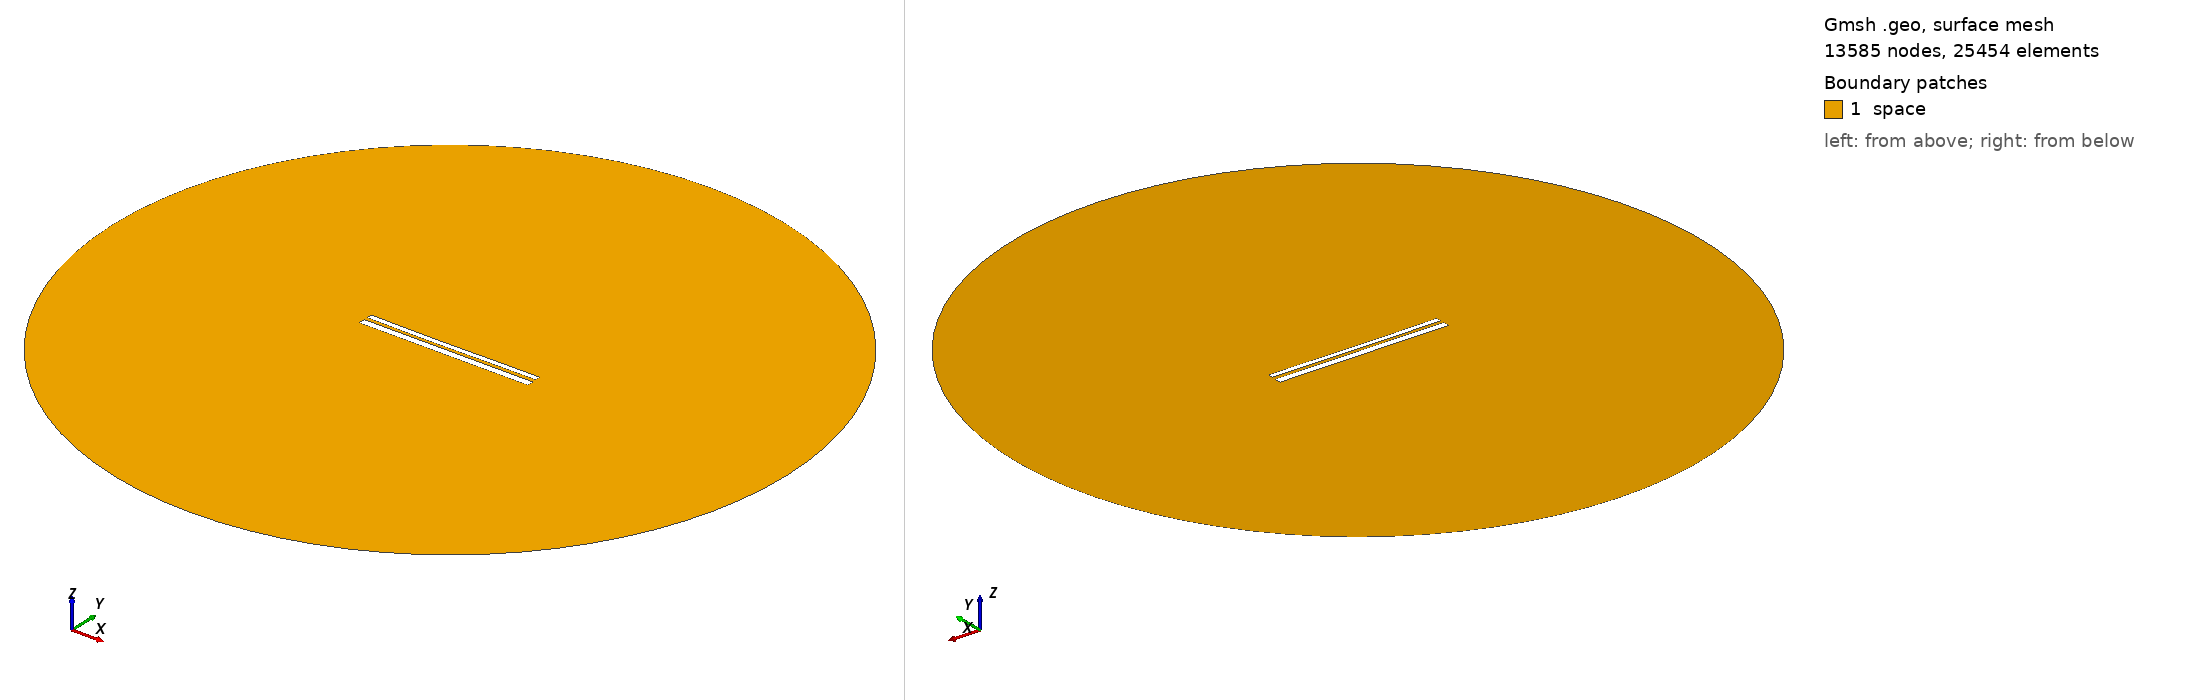

Gmsh geometry script, surface-meshed: 13585 nodes, 25454 surface elements. Boundary patches (legend numbers): 1 space. Left view from above one corner, right view from below the opposite corner. Legend entries are the model's physical surfaces. The drawing asked Gmsh for element sizes between 1% and 20% of the model's largest extent; the script's own settings can give other sizes.

=== 10258.geo (drawn) ===
//---------------------------------------
// Geometry kernel
//---------------------------------------

SetFactory("OpenCASCADE");



//---------------------------------------
// Parameters of the geometry
//---------------------------------------

// Overetch of the upper plate
overetch = 0.375;

// Distance between the plates
distance = 1.75;

// Discretization over the x axis (for the deformation)
nx = 50; 

// Length of the plate
L = 100 - overetch; 

// Number of modes
n = 4; 

// 1st mode coefficient
coeff(1) = 0.0;
beta(1) = 0.596864 * 3.1415926535 / L;

// 2nd mode coefficient
coeff(2) = -0.15;
beta(2) = 1.49418 * 3.1415926535 / L;

// 3rd mode coefficient
coeff(3) = -0.075;
beta(3) = 2.50025 * 3.1415926535 / L;

// 4th mode coefficient
coeff(4) = 0.0;
beta(4) = 3.49999 * 3.1415926535 / L;



//---------------------------------------
// Upper plate (deformed rectangle)
//---------------------------------------

// Coordiantes of the upper plate
xmin = -50;
xmax = 50 - overetch;

// Height of the upper plate
yheight = 4 - 2 * overetch;

// Indexes of the points
UpperID[] = {};
LowerID[] = {};
LeftID[] = {};
RightID[] = {};

// Point index
p = 1;

// Horizontal edges
For i In {1:nx}
    x = xmin + (i-1)*(xmax - xmin)/(nx-1);

    y_bottom = distance / 2 + overetch;
    For j In {1:n}
        C = (Cosh(beta(j)*L) + Cos(beta(j)*L)) / (Sinh(beta(j)*L) + Sin(beta(j)*L));
        y_bottom  = y_bottom + coeff(j) * (Cosh(beta(j)*(x+50)) - Cos(beta(j)*(x+50)) - C * (Sinh(beta(j)*(x+50)) - Sin(beta(j)*(x+50))));
    EndFor

    y_top = y_bottom + yheight;

    Point(p) = {x, y_top, 0, 1.0};
    UpperID[i] = p;
    p = p + 1;

    Point(p) = {x, y_bottom, 0, 1.0};
    LowerID[i] = p;
    p = p + 1;
EndFor

// Create point lists
UpperPts[] = {}; LowerPts[] = {};
For i In {1:nx}
  UpperPts[] += {UpperID[i]};
  LowerPts[] += {LowerID[i]};
EndFor

// Build splines
Spline(1) = {UpperPts[]};
Spline(2) = {LowerPts[]};
Line(3) = {LowerPts[nx-1], UpperPts[nx-1]};
Line(4) = {LowerPts[0], UpperPts[0]};

// Build the plane surface
Curve Loop(1) = {2, 3, -1, -4};
Plane Surface(1) = {1};



//---------------------------------------
// Lower plate (rectangle)
//---------------------------------------

// Vertices
Point(1001) = {-50, -1, 0, 1.0};
Point(1002) = { 50, -1, 0, 1.0};
Point(1003) = { 50,  -5, 0, 1.0};
Point(1004) = {-50,  -5, 0, 1.0};

// Edges
Line(5) = {1001, 1002};
Line(6) = {1002, 1003};
Line(7) = {1003, 1004};
Line(8) = {1004, 1001};

// Plane surface
Line Loop(2) = {5, 6, 7, 8};
Plane Surface(2) = {2}; 



//---------------------------------------
// Outer (fictious) boundary
//---------------------------------------

// Points
Point(1005) = {0, 0, 0};       // Center
Point(1006) = {200, 0, 0};     // Start point
Point(1007) = {0, 200, 0};     // 90 degrees
Point(1008) = {-200, 0, 0};    // 180 degrees
Point(1009) = {0, -200, 0};    // 270 degrees

// Circle arcs (each needs start, center, end)
Circle(9) = {1006, 1005, 1007};
Circle(10) = {1007, 1005, 1008};
Circle(11) = {1008, 1005, 1009};
Circle(12) = {1009, 1005, 1006};

// Plane surface for the entire domain
Curve Loop(3) = {9, 10, 11, 12};
Surface(3) = {3};

// Subtract the plates from the whole domain to obtain the actual domain where we want to solve the equations
BooleanDifference{ Surface{3}; Delete; }{ Surface{1}; Surface{2}; Delete; }




//---------------------------------------
// Transfinite Lines/Curves
//---------------------------------------

// Set the number of points on the boundaries
r = 7;

// Plates
Transfinite Curve {1, 2} = 50*r Using Progression 1;
Transfinite Curve {3, 4} = 2*r Using Progression 1;
Transfinite Line {5, 7} = 50*r Using Progression 1;
Transfinite Line {6, 8} = 2*r Using Progression 1;

// Outer boundary
Transfinite Line {9, 10, 11, 12} = 20 Using Progression 1;



//---------------------------------------
// Physical groups
//---------------------------------------                

// Physical curves (boundaries)
Physical Line("force_segment", 10) = {2};
Physical Line("upper_plate", 11) = {1, 3, 4};
Physical Line("lower_plate", 12) = {5, 6, 7, 8};
Physical Line("boundary", 20) = {9, 10, 11, 12};

// Physical Surfaces
Physical Surface("space", 30) = {3};



//---------------------------------------
// 6. Generate the Mesh
//---------------------------------------

// 2D mesh generation
Mesh 2;
